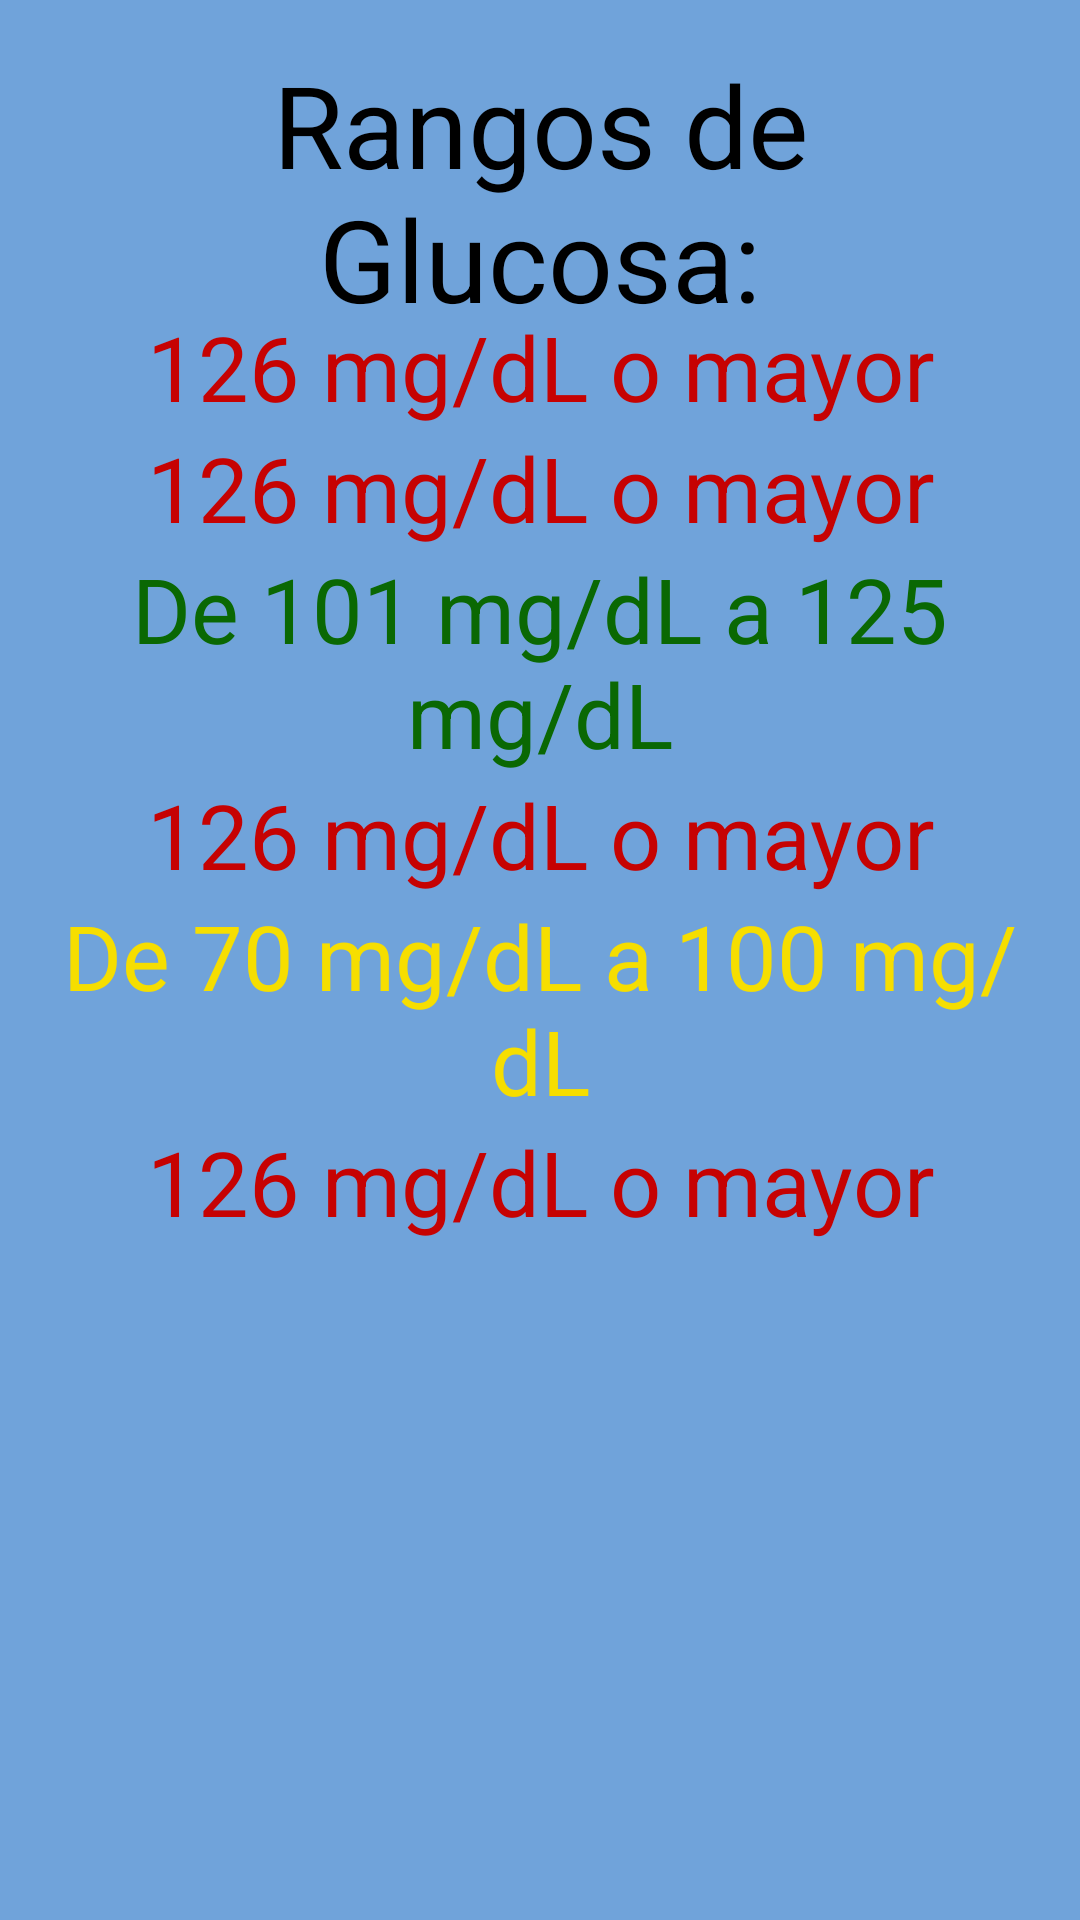

Layout XML and referenced resources for this Android screen:
<!-- AndroidManifest.xml: application theme Theme.Glucometro_Colores -->
<!-- res/layout/activity_popup.xml -->
<?xml version="1.0" encoding="utf-8"?>
<LinearLayout xmlns:android="http://schemas.android.com/apk/res/android"
    xmlns:app="http://schemas.android.com/apk/res-auto"
    xmlns:tools="http://schemas.android.com/tools"
    android:layout_width="match_parent"
    android:layout_height="match_parent"
    android:orientation="vertical"
    android:padding="16dp"
    android:background="#70A3DA"
    tools:context=".Popup">

    <TextView
        android:id="@+id/textView"
        android:layout_width="match_parent"
        android:layout_height="86dp"
        android:gravity="center"
        android:text="@string/rango_glucosa"
        android:textAlignment="center"
        android:textColor="#000000"
        android:textSize="38sp" />

    <TextView
        android:id="@+id/textView1"
        android:layout_width="match_parent"
        android:layout_height="wrap_content"
        android:text="@string/rango_glucosa1"
        android:textAlignment="center"
        android:textColor="#C60202"
        android:textSize="30sp" />

    <TextView
        android:id="@+id/textView4"
        android:layout_width="match_parent"
        android:layout_height="wrap_content"
        android:text="@string/rango_glucosa1"
        android:textAlignment="center"
        android:textColor="#C60202"
        android:textSize="30sp" />

    <TextView
        android:id="@+id/textView21"
        android:layout_width="match_parent"
        android:layout_height="wrap_content"
        android:text="@string/rango_glucosa2"
        android:textAlignment="center"
        android:textColor="#0A6803"
        android:textSize="30sp" />

    <TextView
        android:id="@+id/textView5"
        android:layout_width="match_parent"
        android:layout_height="wrap_content"
        android:text="@string/rango_glucosa1"
        android:textAlignment="center"
        android:textColor="#C60202"
        android:textSize="30sp" />

    <TextView
        android:id="@+id/textView3"
        android:layout_width="match_parent"
        android:layout_height="wrap_content"
        android:text="@string/rango_glucosa3"
        android:textAlignment="center"
        android:textColor="#F6DE00"
        android:textSize="30sp" />

    <TextView
        android:id="@+id/textView6"
        android:layout_width="match_parent"
        android:layout_height="wrap_content"
        android:text="@string/rango_glucosa1"
        android:textAlignment="center"
        android:textColor="#C60202"
        android:textSize="30sp" />
</LinearLayout>
<!-- resources referenced by this layout -->
<resources>
  <string name="rango_glucosa">Rangos de Glucosa:</string>
  <string name="rango_glucosa1">126 mg/dL o mayor</string>
  <string name="rango_glucosa2">De 101 mg/dL a 125 mg/dL</string>
  <string name="rango_glucosa3">De 70 mg/dL a 100 mg/dL</string>
  <style name="Theme.Glucometro_Colores" parent="Theme.MaterialComponents.DayNight.DarkActionBar">
          
          <item name="colorPrimary">@color/mainapp</item>
          <item name="colorPrimaryVariant">@color/fondo</item>
          <item name="colorOnPrimary">@color/white</item>
          
          <item name="colorSecondary">@color/teal_200</item>
          <item name="colorSecondaryVariant">@color/teal_700</item>
          <item name="colorOnSecondary">@color/black</item>
          
          <item name="android:statusBarColor" tools:targetApi="l">?attr/colorPrimaryVariant</item>
          
      </style>
  <color name="mainapp">#185081</color>
  <color name="fondo">#124775</color>
  <color name="white">#FFFFFFFF</color>
  <color name="teal_200">#FF03DAC5</color>
  <color name="teal_700">#FF018786</color>
  <color name="black">#FF000000</color>
</resources>
